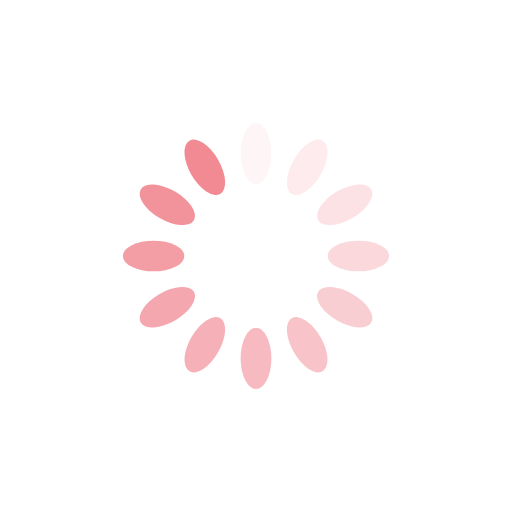
t = 0.00 s
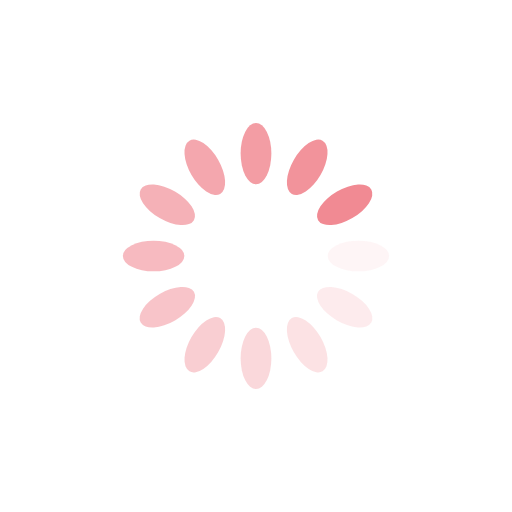
t = 0.25 s
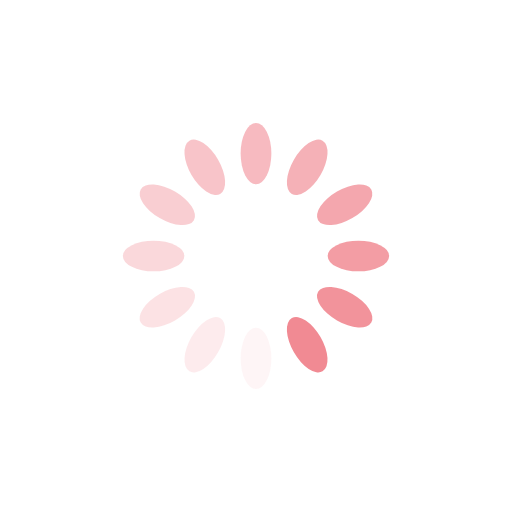
t = 0.50 s
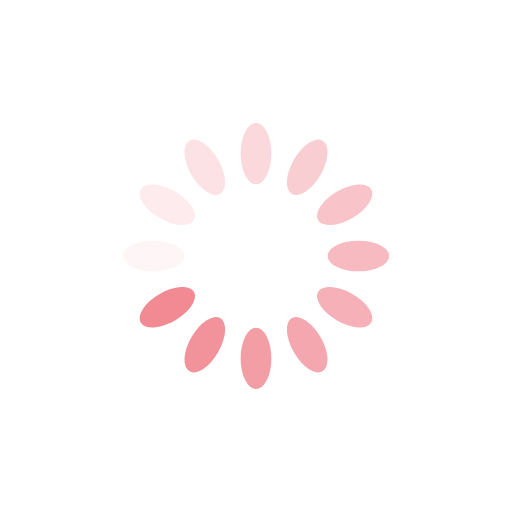
t = 0.75 s

The animated SVG that drew these frames (rendered in a browser with its animation timeline set to each time). Animation: 12 SMIL elements (animate=12); one cycle of 1.00 s, repeats indefinitely.

<?xml version="1.0" encoding="utf-8"?>
<svg xmlns="http://www.w3.org/2000/svg" xmlns:xlink="http://www.w3.org/1999/xlink" style="margin: auto; background: none; display: block; shape-rendering: auto;" width="200px" height="200px" viewBox="0 0 100 100" preserveAspectRatio="xMidYMid">
<g transform="rotate(0 50 50)">
  <rect x="47" y="24" rx="3" ry="6" width="6" height="12" fill="#f18a93">
    <animate attributeName="opacity" values="1;0" keyTimes="0;1" dur="1s" begin="-0.9166666666666666s" repeatCount="indefinite"></animate>
  </rect>
</g><g transform="rotate(30 50 50)">
  <rect x="47" y="24" rx="3" ry="6" width="6" height="12" fill="#f18a93">
    <animate attributeName="opacity" values="1;0" keyTimes="0;1" dur="1s" begin="-0.8333333333333334s" repeatCount="indefinite"></animate>
  </rect>
</g><g transform="rotate(60 50 50)">
  <rect x="47" y="24" rx="3" ry="6" width="6" height="12" fill="#f18a93">
    <animate attributeName="opacity" values="1;0" keyTimes="0;1" dur="1s" begin="-0.75s" repeatCount="indefinite"></animate>
  </rect>
</g><g transform="rotate(90 50 50)">
  <rect x="47" y="24" rx="3" ry="6" width="6" height="12" fill="#f18a93">
    <animate attributeName="opacity" values="1;0" keyTimes="0;1" dur="1s" begin="-0.6666666666666666s" repeatCount="indefinite"></animate>
  </rect>
</g><g transform="rotate(120 50 50)">
  <rect x="47" y="24" rx="3" ry="6" width="6" height="12" fill="#f18a93">
    <animate attributeName="opacity" values="1;0" keyTimes="0;1" dur="1s" begin="-0.5833333333333334s" repeatCount="indefinite"></animate>
  </rect>
</g><g transform="rotate(150 50 50)">
  <rect x="47" y="24" rx="3" ry="6" width="6" height="12" fill="#f18a93">
    <animate attributeName="opacity" values="1;0" keyTimes="0;1" dur="1s" begin="-0.5s" repeatCount="indefinite"></animate>
  </rect>
</g><g transform="rotate(180 50 50)">
  <rect x="47" y="24" rx="3" ry="6" width="6" height="12" fill="#f18a93">
    <animate attributeName="opacity" values="1;0" keyTimes="0;1" dur="1s" begin="-0.4166666666666667s" repeatCount="indefinite"></animate>
  </rect>
</g><g transform="rotate(210 50 50)">
  <rect x="47" y="24" rx="3" ry="6" width="6" height="12" fill="#f18a93">
    <animate attributeName="opacity" values="1;0" keyTimes="0;1" dur="1s" begin="-0.3333333333333333s" repeatCount="indefinite"></animate>
  </rect>
</g><g transform="rotate(240 50 50)">
  <rect x="47" y="24" rx="3" ry="6" width="6" height="12" fill="#f18a93">
    <animate attributeName="opacity" values="1;0" keyTimes="0;1" dur="1s" begin="-0.25s" repeatCount="indefinite"></animate>
  </rect>
</g><g transform="rotate(270 50 50)">
  <rect x="47" y="24" rx="3" ry="6" width="6" height="12" fill="#f18a93">
    <animate attributeName="opacity" values="1;0" keyTimes="0;1" dur="1s" begin="-0.16666666666666666s" repeatCount="indefinite"></animate>
  </rect>
</g><g transform="rotate(300 50 50)">
  <rect x="47" y="24" rx="3" ry="6" width="6" height="12" fill="#f18a93">
    <animate attributeName="opacity" values="1;0" keyTimes="0;1" dur="1s" begin="-0.08333333333333333s" repeatCount="indefinite"></animate>
  </rect>
</g><g transform="rotate(330 50 50)">
  <rect x="47" y="24" rx="3" ry="6" width="6" height="12" fill="#f18a93">
    <animate attributeName="opacity" values="1;0" keyTimes="0;1" dur="1s" begin="0s" repeatCount="indefinite"></animate>
  </rect>
</g>
<!-- [ldio] generated by https://loading.io/ --></svg>
